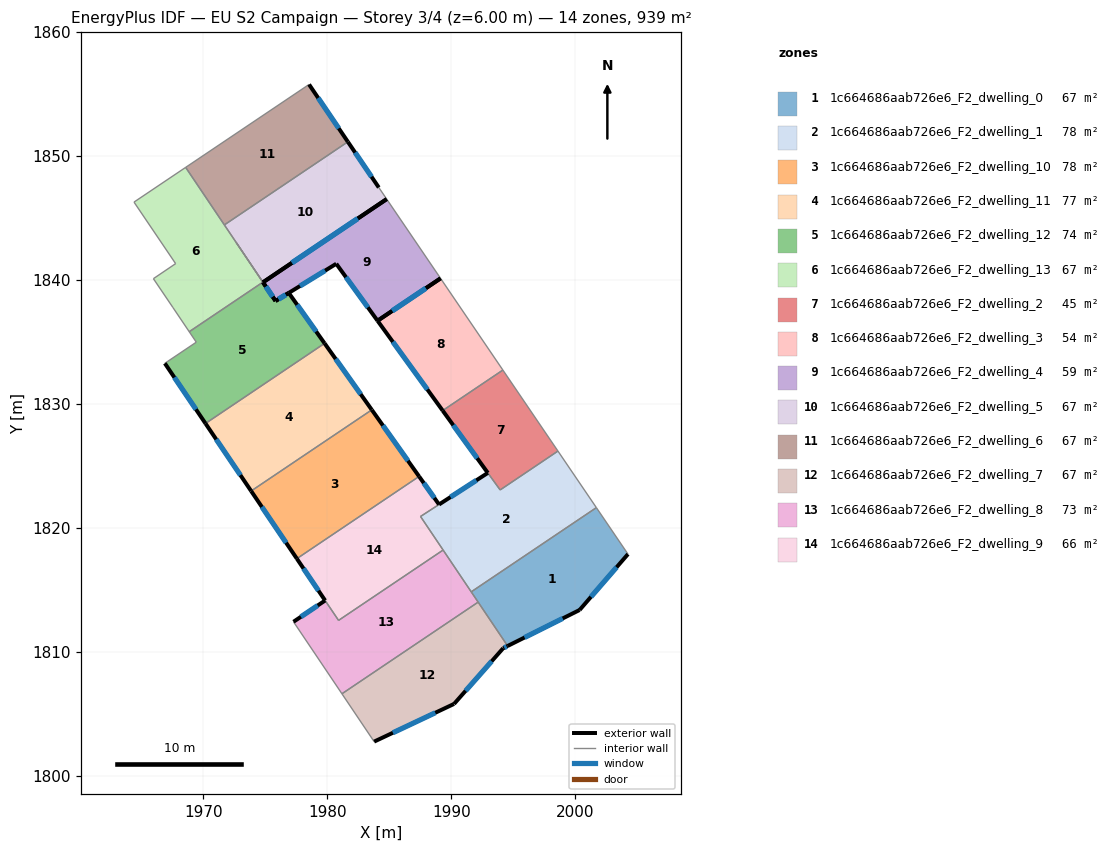
=== STOREY PLAN SPEC (per zone: floor XY polygon, exterior-wall plan segments, windows/doors) ===
zone 1: 1c664686aab726e6_F2_dwelling_0  (67.1 m²)
  floor: (2001.70, 1821.63) (2004.25, 1817.88) (2000.35, 1813.37) (1994.54, 1810.47) (1991.60, 1814.84)
  exterior wall: (2000.35, 1813.37) – (2004.25, 1817.88)  [6.0 m]
    window: (2001.26, 1814.43) – (2003.33, 1816.82)  [5.0 m²]
  exterior wall: (1994.54, 1810.47) – (2000.35, 1813.37)  [6.5 m]
    window: (1995.91, 1811.15) – (1998.98, 1812.69)  [5.5 m²]
  interior walls: 4
zone 2: 1c664686aab726e6_F2_dwelling_1  (78.5 m²)
  floor: (1998.60, 1826.20) (2001.70, 1821.63) (1991.60, 1814.84) (1987.52, 1820.92) (1992.94, 1824.43) (1993.94, 1823.06)
  exterior wall: (1992.94, 1824.43) – (1989.01, 1821.88)  [4.7 m]
    window: (1992.02, 1823.83) – (1989.93, 1822.48)  [4.0 m²]
  interior walls: 7
zone 3: 1c664686aab726e6_F2_dwelling_10  (77.8 m²)
  floor: (1983.58, 1829.52) (1987.40, 1824.15) (1977.54, 1817.51) (1973.85, 1822.97)
  exterior wall: (1973.85, 1822.97) – (1977.54, 1817.51)  [6.6 m]
    window: (1974.72, 1821.69) – (1976.67, 1818.80)  [5.6 m²]
  exterior wall: (1987.40, 1824.15) – (1983.58, 1829.52)  [6.6 m]
    window: (1986.50, 1825.41) – (1984.48, 1828.26)  [5.6 m²]
  interior walls: 2
zone 4: 1c664686aab726e6_F2_dwelling_11  (76.6 m²)
  floor: (1979.77, 1834.88) (1983.58, 1829.53) (1973.85, 1822.97) (1970.17, 1828.42)
  exterior wall: (1983.58, 1829.53) – (1979.77, 1834.88)  [6.6 m]
    window: (1982.69, 1830.78) – (1980.67, 1833.63)  [5.5 m²]
  exterior wall: (1970.17, 1828.42) – (1973.85, 1822.97)  [6.6 m]
    window: (1971.03, 1827.14) – (1972.98, 1824.25)  [5.5 m²]
  interior walls: 2
zone 5: 1c664686aab726e6_F2_dwelling_12  (73.7 m²)
  floor: (1976.88, 1838.95) (1979.77, 1834.88) (1970.17, 1828.42) (1966.89, 1833.27) (1969.42, 1834.98) (1968.85, 1835.82) (1974.80, 1839.82) (1975.82, 1838.30)
  exterior wall: (1966.89, 1833.27) – (1970.17, 1828.42)  [5.9 m]
    window: (1967.66, 1832.13) – (1969.40, 1829.56)  [4.9 m²]
  exterior wall: (1976.88, 1838.95) – (1975.82, 1838.30)  [1.2 m]
    window: (1976.63, 1838.80) – (1976.07, 1838.45)  [1.1 m²]
  exterior wall: (1979.77, 1834.88) – (1976.88, 1838.95)  [5.0 m]
    window: (1979.10, 1835.84) – (1977.56, 1838.00)  [4.2 m²]
  exterior wall: (1975.82, 1838.30) – (1974.81, 1839.81)  [1.8 m]
    window: (1975.58, 1838.66) – (1975.04, 1839.45)  [1.5 m²]
  interior walls: 5
zone 6: 1c664686aab726e6_F2_dwelling_13  (67.1 m²)
  floor: (1968.57, 1849.08) (1974.80, 1839.82) (1968.85, 1835.82) (1967.54, 1837.77) (1965.96, 1840.10) (1967.76, 1841.32) (1964.40, 1846.28)
  interior walls: 9
zone 7: 1c664686aab726e6_F2_dwelling_2  (45.3 m²)
  floor: (1994.16, 1832.73) (1998.60, 1826.20) (1993.94, 1823.06) (1989.30, 1829.46)
  exterior wall: (1989.30, 1829.46) – (1992.94, 1824.43)  [6.2 m]
    window: (1990.16, 1828.28) – (1992.09, 1825.61)  [5.2 m²]
  interior walls: 4
zone 8: 1c664686aab726e6_F2_dwelling_3  (53.6 m²)
  floor: (1989.13, 1840.13) (1994.16, 1832.73) (1989.30, 1829.46) (1984.05, 1836.71)
  exterior wall: (1989.13, 1840.13) – (1984.05, 1836.71)  [6.1 m]
    window: (1987.94, 1839.32) – (1985.24, 1837.51)  [5.2 m²]
  exterior wall: (1984.05, 1836.71) – (1989.30, 1829.46)  [9.0 m]
    window: (1985.28, 1835.01) – (1988.07, 1831.16)  [7.6 m²]
  interior walls: 2
zone 9: 1c664686aab726e6_F2_dwelling_4  (59.3 m²)
  floor: (1984.78, 1846.52) (1989.13, 1840.13) (1984.05, 1836.71) (1980.72, 1841.30) (1976.88, 1838.95) (1975.82, 1838.31) (1972.63, 1843.04) (1974.81, 1839.81)
  exterior wall: (1976.89, 1838.96) – (1980.72, 1841.30)  [4.5 m]
    window: (1977.79, 1839.51) – (1979.82, 1840.75)  [3.8 m²]
  exterior wall: (1980.72, 1841.30) – (1984.05, 1836.71)  [5.7 m]
    window: (1981.50, 1840.23) – (1983.27, 1837.79)  [4.8 m²]
  exterior wall: (1984.05, 1836.71) – (1989.13, 1840.13)  [6.1 m]
    window: (1985.24, 1837.51) – (1987.94, 1839.32)  [5.2 m²]
  exterior wall: (1984.78, 1846.52) – (1974.81, 1839.81)  [12.0 m]
    window: (1982.44, 1844.95) – (1977.15, 1841.39)  [10.1 m²]
  exterior wall: (1975.82, 1838.31) – (1976.88, 1838.95)  [1.2 m]
    window: (1976.07, 1838.46) – (1976.63, 1838.80)  [1.1 m²]
  exterior wall: (1974.81, 1839.81) – (1975.82, 1838.31)  [1.8 m]
    window: (1975.04, 1839.46) – (1975.58, 1838.66)  [1.5 m²]
  interior walls: 4
zone 10: 1c664686aab726e6_F2_dwelling_5  (67.1 m²)
  floor: (1981.65, 1851.14) (1984.15, 1847.46) (1984.78, 1846.52) (1974.81, 1839.81) (1971.69, 1844.44)
  exterior wall: (1984.15, 1847.46) – (1981.65, 1851.14)  [4.5 m]
    window: (1983.56, 1848.32) – (1982.24, 1850.28)  [3.8 m²]
  exterior wall: (1974.81, 1839.81) – (1984.78, 1846.52)  [12.0 m]
    window: (1977.15, 1841.39) – (1982.44, 1844.95)  [10.1 m²]
  interior walls: 4
zone 11: 1c664686aab726e6_F2_dwelling_6  (67.1 m²)
  floor: (1978.52, 1855.77) (1981.65, 1851.14) (1971.69, 1844.44) (1968.57, 1849.08)
  exterior wall: (1981.65, 1851.14) – (1978.52, 1855.77)  [5.6 m]
    window: (1980.92, 1852.23) – (1979.26, 1854.68)  [4.7 m²]
  interior walls: 3
zone 12: 1c664686aab726e6_F2_dwelling_7  (67.1 m²)
  floor: (1992.16, 1814.01) (1994.54, 1810.47) (1994.18, 1810.29) (1990.22, 1805.80) (1983.77, 1802.75) (1981.17, 1806.61)
  exterior wall: (1983.77, 1802.75) – (1990.22, 1805.80)  [7.1 m]
    window: (1985.29, 1803.47) – (1988.71, 1805.08)  [6.0 m²]
  exterior wall: (1994.18, 1810.29) – (1994.54, 1810.47)  [0.4 m]
    window: (1994.27, 1810.33) – (1994.46, 1810.43)  [0.3 m²]
  exterior wall: (1990.22, 1805.80) – (1994.18, 1810.29)  [6.0 m]
    window: (1991.15, 1806.85) – (1993.25, 1809.24)  [5.1 m²]
  interior walls: 3
zone 13: 1c664686aab726e6_F2_dwelling_8  (73.0 m²)
  floor: (1989.34, 1818.21) (1992.16, 1814.01) (1981.17, 1806.61) (1977.27, 1812.42) (1979.82, 1814.14) (1980.90, 1812.54)
  exterior wall: (1979.82, 1814.14) – (1977.27, 1812.42)  [3.1 m]
    window: (1979.22, 1813.74) – (1977.87, 1812.83)  [2.6 m²]
  interior walls: 6
zone 14: 1c664686aab726e6_F2_dwelling_9  (65.9 m²)
  floor: (1987.40, 1824.15) (1989.01, 1821.88) (1987.52, 1820.92) (1989.34, 1818.21) (1980.90, 1812.54) (1977.54, 1817.51)
  exterior wall: (1989.01, 1821.88) – (1987.40, 1824.15)  [2.8 m]
    window: (1988.63, 1822.42) – (1987.78, 1823.62)  [2.3 m²]
  exterior wall: (1977.54, 1817.51) – (1979.82, 1814.14)  [4.1 m]
    window: (1978.07, 1816.72) – (1979.28, 1814.93)  [3.4 m²]
  interior walls: 5

=== DERIVED (storey summary) ===
Building: EU S2 Campaign
Storey: 3 of 4  (floor level z = 6.00 m)
Storey gross floor area: 939.2 m²
Zones on this storey: 14
  - 1c664686aab726e6_F2_dwelling_0: floor 67.1 m²; exterior wall 12.5 m (37.4 m²); 2 window(s) 10.5 m²; WWR 28.1%
  - 1c664686aab726e6_F2_dwelling_1: floor 78.5 m²; exterior wall 4.7 m (14.1 m²); 1 window(s) 4.0 m²; WWR 28.1%
  - 1c664686aab726e6_F2_dwelling_10: floor 77.8 m²; exterior wall 13.2 m (39.5 m²); 2 window(s) 11.1 m²; WWR 28.1%
  - 1c664686aab726e6_F2_dwelling_11: floor 76.6 m²; exterior wall 13.2 m (39.5 m²); 2 window(s) 11.1 m²; WWR 28.1%
  - 1c664686aab726e6_F2_dwelling_12: floor 73.7 m²; exterior wall 13.9 m (41.7 m²); 4 window(s) 11.7 m²; WWR 28.1%
  - 1c664686aab726e6_F2_dwelling_13: floor 67.1 m²
  - 1c664686aab726e6_F2_dwelling_2: floor 45.3 m²; exterior wall 6.2 m (18.6 m²); 1 window(s) 5.2 m²; WWR 28.1%
  - 1c664686aab726e6_F2_dwelling_3: floor 53.6 m²; exterior wall 15.1 m (45.2 m²); 2 window(s) 12.7 m²; WWR 28.1%
  - 1c664686aab726e6_F2_dwelling_4: floor 59.3 m²; exterior wall 31.4 m (94.1 m²); 6 window(s) 26.5 m²; WWR 28.1%
  - 1c664686aab726e6_F2_dwelling_5: floor 67.1 m²; exterior wall 16.5 m (49.4 m²); 2 window(s) 13.9 m²; WWR 28.1%
  - 1c664686aab726e6_F2_dwelling_6: floor 67.1 m²; exterior wall 5.6 m (16.8 m²); 1 window(s) 4.7 m²; WWR 28.1%
  - 1c664686aab726e6_F2_dwelling_7: floor 67.1 m²; exterior wall 13.5 m (40.6 m²); 3 window(s) 11.4 m²; WWR 28.1%
  - 1c664686aab726e6_F2_dwelling_8: floor 73.0 m²; exterior wall 3.1 m (9.2 m²); 1 window(s) 2.6 m²; WWR 28.1%
  - 1c664686aab726e6_F2_dwelling_9: floor 65.9 m²; exterior wall 6.9 m (20.6 m²); 2 window(s) 5.8 m²; WWR 28.1%
Zone adjacency (shared interzone walls):
  - 1c664686aab726e6_F2_dwelling_0 ↔ 1c664686aab726e6_F2_dwelling_1
  - 1c664686aab726e6_F2_dwelling_0 ↔ 1c664686aab726e6_F2_dwelling_7
  - 1c664686aab726e6_F2_dwelling_0 ↔ 1c664686aab726e6_F2_dwelling_8
  - 1c664686aab726e6_F2_dwelling_1 ↔ 1c664686aab726e6_F2_dwelling_2
  - 1c664686aab726e6_F2_dwelling_1 ↔ 1c664686aab726e6_F2_dwelling_8
  - 1c664686aab726e6_F2_dwelling_1 ↔ 1c664686aab726e6_F2_dwelling_9
  - 1c664686aab726e6_F2_dwelling_10 ↔ 1c664686aab726e6_F2_dwelling_11
  - 1c664686aab726e6_F2_dwelling_10 ↔ 1c664686aab726e6_F2_dwelling_9
  - 1c664686aab726e6_F2_dwelling_11 ↔ 1c664686aab726e6_F2_dwelling_12
  - 1c664686aab726e6_F2_dwelling_12 ↔ 1c664686aab726e6_F2_dwelling_13
  - 1c664686aab726e6_F2_dwelling_12 ↔ 1c664686aab726e6_F2_dwelling_4
  - 1c664686aab726e6_F2_dwelling_13 ↔ 1c664686aab726e6_F2_dwelling_4
  - 1c664686aab726e6_F2_dwelling_13 ↔ 1c664686aab726e6_F2_dwelling_5
  - 1c664686aab726e6_F2_dwelling_13 ↔ 1c664686aab726e6_F2_dwelling_6
  - 1c664686aab726e6_F2_dwelling_2 ↔ 1c664686aab726e6_F2_dwelling_3
  - 1c664686aab726e6_F2_dwelling_4 ↔ 1c664686aab726e6_F2_dwelling_5
  - 1c664686aab726e6_F2_dwelling_5 ↔ 1c664686aab726e6_F2_dwelling_6
  - 1c664686aab726e6_F2_dwelling_7 ↔ 1c664686aab726e6_F2_dwelling_8
  - 1c664686aab726e6_F2_dwelling_8 ↔ 1c664686aab726e6_F2_dwelling_9